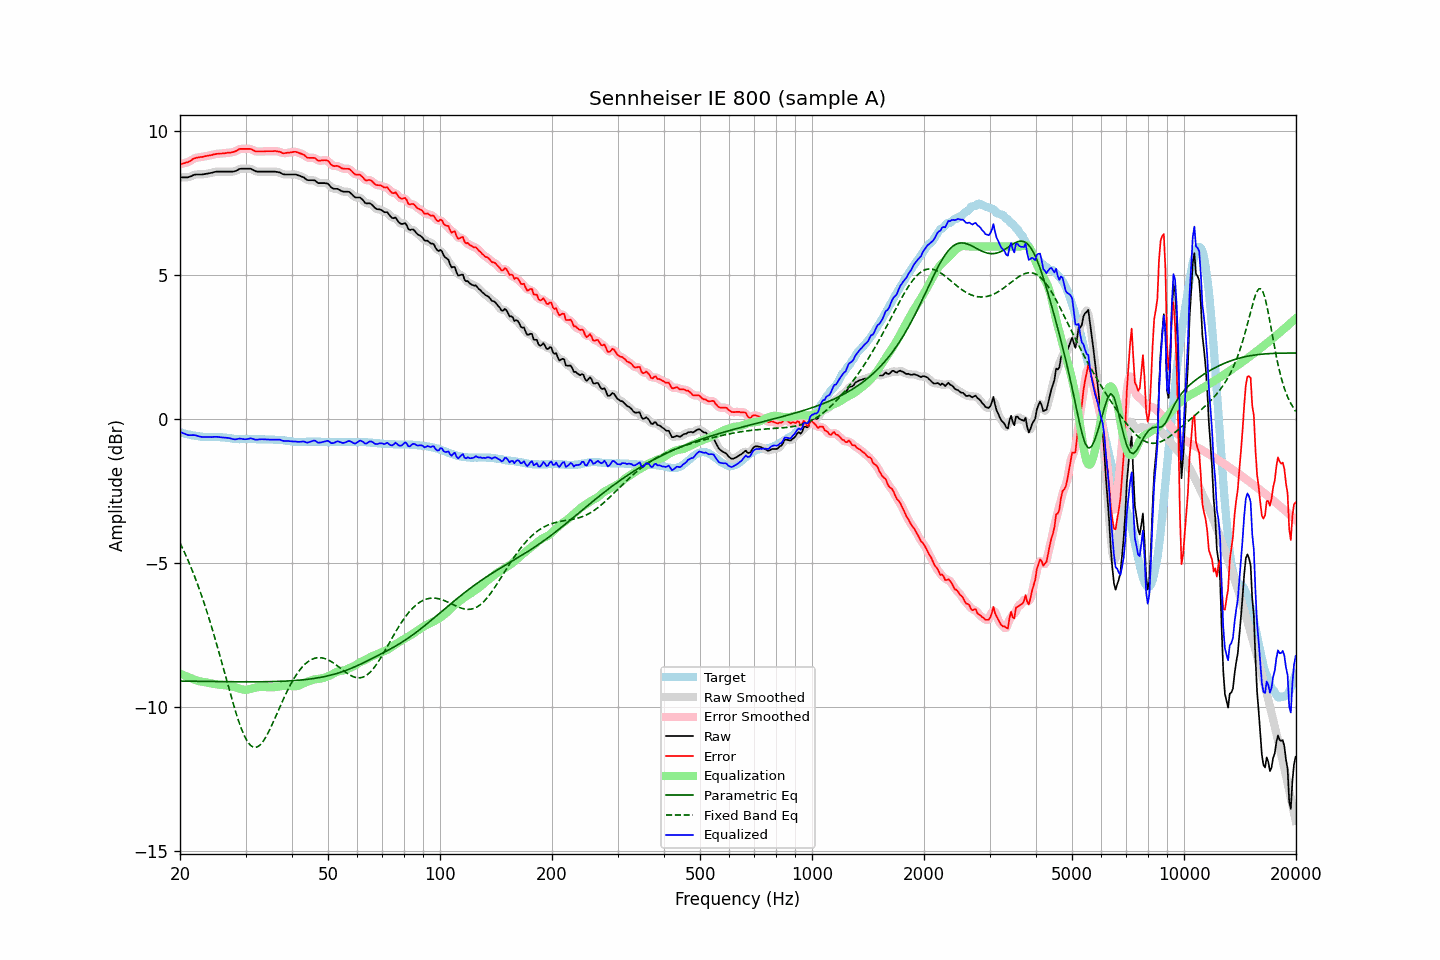

Source data for this figure (header and first rows):
frequency, raw, error, smoothed, error_smoothed, equalization, parametric_eq, fixed_band_eq, equalized_raw, equalized_smoothed, target
20.00, 8.40, 8.86, 8.40, 8.86, -8.84, -9.09, -4.30, -0.44, -0.44, -0.46
20.20, 8.40, 8.87, 8.40, 8.87, -8.86, -9.09, -4.41, -0.46, -0.46, -0.47
20.40, 8.40, 8.89, 8.40, 8.88, -8.88, -9.09, -4.53, -0.49, -0.49, -0.49
20.61, 8.40, 8.90, 8.40, 8.90, -8.91, -9.09, -4.65, -0.51, -0.51, -0.50
20.81, 8.40, 8.92, 8.40, 8.91, -8.93, -9.09, -4.77, -0.53, -0.53, -0.52
21.02, 8.40, 8.93, 8.40, 8.93, -8.95, -9.10, -4.90, -0.55, -0.55, -0.53
21.23, 8.42, 8.96, 8.42, 8.96, -8.97, -9.10, -5.03, -0.55, -0.55, -0.54
21.44, 8.44, 8.99, 8.44, 8.99, -8.99, -9.10, -5.17, -0.55, -0.55, -0.55
21.66, 8.47, 9.03, 8.47, 9.03, -9.02, -9.10, -5.30, -0.55, -0.55, -0.57
21.87, 8.49, 9.06, 8.49, 9.06, -9.04, -9.10, -5.45, -0.55, -0.56, -0.57
22.09, 8.50, 9.08, 8.50, 9.08, -9.06, -9.10, -5.59, -0.56, -0.57, -0.58
22.31, 8.50, 9.09, 8.50, 9.09, -9.08, -9.10, -5.74, -0.58, -0.58, -0.59
22.54, 8.50, 9.10, 8.50, 9.10, -9.10, -9.10, -5.90, -0.60, -0.60, -0.60
22.76, 8.50, 9.11, 8.50, 9.10, -9.11, -9.10, -6.06, -0.61, -0.61, -0.61
22.99, 8.50, 9.11, 8.50, 9.11, -9.12, -9.10, -6.22, -0.62, -0.62, -0.61
23.22, 8.51, 9.13, 8.51, 9.12, -9.13, -9.10, -6.38, -0.62, -0.62, -0.62
23.45, 8.52, 9.14, 8.52, 9.13, -9.13, -9.10, -6.55, -0.62, -0.62, -0.62
23.69, 8.53, 9.15, 8.53, 9.15, -9.15, -9.11, -6.73, -0.62, -0.62, -0.62
23.92, 8.54, 9.16, 8.54, 9.15, -9.16, -9.11, -6.91, -0.62, -0.62, -0.62
24.16, 8.55, 9.17, 8.55, 9.17, -9.17, -9.11, -7.09, -0.62, -0.62, -0.62
24.40, 8.56, 9.18, 8.56, 9.18, -9.18, -9.11, -7.27, -0.62, -0.62, -0.62
24.65, 8.58, 9.20, 8.58, 9.19, -9.19, -9.11, -7.46, -0.61, -0.62, -0.62
24.89, 8.59, 9.21, 8.59, 9.20, -9.20, -9.11, -7.65, -0.61, -0.61, -0.62
25.14, 8.60, 9.22, 8.60, 9.21, -9.21, -9.11, -7.85, -0.61, -0.61, -0.62
25.39, 8.60, 9.22, 8.60, 9.22, -9.22, -9.11, -8.05, -0.62, -0.62, -0.62
25.65, 8.60, 9.23, 8.60, 9.22, -9.22, -9.11, -8.25, -0.63, -0.62, -0.63
25.91, 8.60, 9.23, 8.60, 9.23, -9.23, -9.11, -8.45, -0.63, -0.63, -0.63
26.16, 8.60, 9.24, 8.60, 9.23, -9.23, -9.11, -8.65, -0.64, -0.64, -0.64
26.43, 8.60, 9.24, 8.60, 9.24, -9.24, -9.11, -8.86, -0.64, -0.64, -0.64
26.69, 8.60, 9.25, 8.60, 9.25, -9.24, -9.11, -9.06, -0.64, -0.64, -0.65
26.96, 8.60, 9.26, 8.60, 9.25, -9.25, -9.11, -9.27, -0.65, -0.65, -0.66
27.23, 8.60, 9.26, 8.60, 9.26, -9.26, -9.12, -9.47, -0.66, -0.66, -0.66
27.50, 8.60, 9.27, 8.60, 9.27, -9.27, -9.12, -9.66, -0.67, -0.68, -0.67
27.77, 8.60, 9.28, 8.60, 9.28, -9.29, -9.12, -9.86, -0.69, -0.69, -0.68
28.05, 8.61, 9.30, 8.61, 9.29, -9.31, -9.12, -10.05, -0.70, -0.70, -0.69
28.33, 8.63, 9.32, 8.63, 9.32, -9.32, -9.12, -10.23, -0.70, -0.69, -0.69
28.62, 8.66, 9.35, 8.66, 9.35, -9.34, -9.12, -10.40, -0.68, -0.68, -0.69
28.90, 8.69, 9.39, 8.68, 9.37, -9.36, -9.12, -10.57, -0.67, -0.68, -0.70
29.19, 8.70, 9.39, 8.70, 9.39, -9.37, -9.12, -10.72, -0.68, -0.68, -0.69
29.48, 8.70, 9.39, 8.70, 9.39, -9.39, -9.12, -10.86, -0.69, -0.69, -0.69
29.78, 8.70, 9.39, 8.70, 9.39, -9.39, -9.12, -10.99, -0.69, -0.69, -0.69
30.08, 8.70, 9.39, 8.70, 9.39, -9.39, -9.12, -11.10, -0.70, -0.70, -0.69
30.38, 8.70, 9.39, 8.70, 9.39, -9.39, -9.12, -11.19, -0.69, -0.69, -0.69
30.68, 8.70, 9.39, 8.70, 9.39, -9.38, -9.12, -11.27, -0.68, -0.68, -0.69
30.99, 8.70, 9.39, 8.69, 9.38, -9.36, -9.12, -11.33, -0.66, -0.67, -0.69
31.30, 8.67, 9.36, 8.67, 9.35, -9.35, -9.12, -11.37, -0.68, -0.68, -0.69
31.61, 8.64, 9.33, 8.64, 9.33, -9.33, -9.12, -11.39, -0.69, -0.69, -0.69
31.93, 8.61, 9.30, 8.61, 9.30, -9.32, -9.12, -11.39, -0.71, -0.71, -0.69
32.24, 8.60, 9.30, 8.60, 9.29, -9.31, -9.12, -11.38, -0.71, -0.71, -0.70
32.57, 8.60, 9.30, 8.60, 9.29, -9.30, -9.12, -11.34, -0.70, -0.70, -0.70
32.89, 8.60, 9.30, 8.60, 9.29, -9.29, -9.12, -11.30, -0.70, -0.70, -0.70
33.22, 8.60, 9.30, 8.60, 9.30, -9.29, -9.12, -11.23, -0.69, -0.69, -0.70
33.55, 8.60, 9.30, 8.60, 9.30, -9.29, -9.12, -11.16, -0.70, -0.70, -0.70
33.89, 8.60, 9.31, 8.60, 9.30, -9.30, -9.12, -11.07, -0.70, -0.70, -0.71
34.23, 8.60, 9.31, 8.60, 9.31, -9.30, -9.11, -10.98, -0.70, -0.70, -0.71
34.57, 8.60, 9.31, 8.60, 9.31, -9.31, -9.11, -10.87, -0.71, -0.71, -0.71
34.92, 8.60, 9.31, 8.60, 9.30, -9.31, -9.11, -10.76, -0.71, -0.71, -0.71
35.27, 8.60, 9.31, 8.60, 9.31, -9.31, -9.11, -10.64, -0.71, -0.71, -0.71
35.62, 8.60, 9.31, 8.60, 9.31, -9.31, -9.11, -10.52, -0.71, -0.71, -0.71
35.97, 8.60, 9.32, 8.60, 9.31, -9.30, -9.11, -10.39, -0.70, -0.71, -0.72
... 635 more rows
